Run: headless pygame with SDL's dummy video driver; simulated clock (each Clock.tick advances the game by its frame time, no real sleeping); random seed 0; keys injected as events and as key.get_pressed() state; no mouse input.
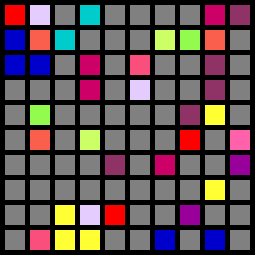
Frame 1 of 4 · flips 1–60 · no input
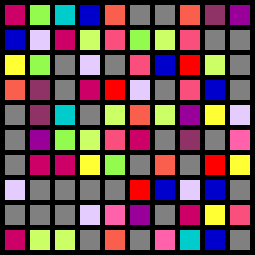
Frame 2 of 4 · flips 61–180 · tapped SPACE, RETURN · held RIGHT (→), D
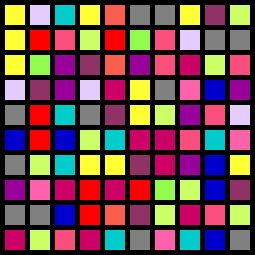
Frame 3 of 4 · flips 181–300 · held DOWN (↓), S
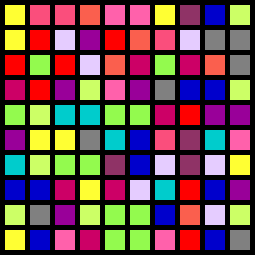
Frame 4 of 4 · flips 301–420 · held LEFT (←), A, UP (↑), W

The pygame program that drew these frames:

import pygame
import random
import time


#Width and Height of each cell
WIDTH = 20
HEIGHT = 20
 
#margin between each cell
MARGIN = 5
 
#creates the grid
grid = []
for row in range(10):
    grid.append([])
    for column in range(10):
        grid[row].append(0)  

#background color 
bg=(0,0,0)


pygame.init()
 
# Set the HEIGHT and WIDTH of the screen
WINDOW_SIZE = [255, 255]
screen = pygame.display.set_mode(WINDOW_SIZE)
 
# Set title of screen
pygame.display.set_caption("RanColor")
 
done = False

 
# -------- Main Program Loop -----------
while not done:
    for event in pygame.event.get():  # User did something
        if event.type == pygame.QUIT:  # If user clicked close
            done = True  # Flag that we are done so we exit this loop

    
    for i in range(1):
        #random cell
        y=random.randint(0,9)
        u=random.randint(0,9)
        #a set of colors for the program to choose. True random values were
        #not used becuase otherwise 2 colors could be smiliar and the eye
        #could not notice the diferance between 2 cells
        a=(204,0,102)
        s=(153,0,153)
        d=(0,204,204)
        f=(147,250,78)
        g=(255,255,51)
        h=(250,95,78)
        i=(78,235,250)
        j=(250,78,124)
        k=(143,51,102)
        l=(255,0,0)
        z=(0,0,204)
        x=(255,97,171)
        c=(204,255,102)
        v=(229,204,255)
        #makes the tick wait
        time.sleep(0.1)
        #selects the cell
        grid[y][u] = random.randint(1,14)
                
       
    #screen and cell background
    screen.fill(bg)
    cell=(128,128,128)
    #draw grid
    for row in range(10):
        for column in range(10):
            color = cell
            if grid[row][column] == 1:
                color = a
            if grid[row][column] == 2:
                color = s
            if grid[row][column] == 3:
                color = d
            if grid[row][column] == 4:
                color = f
            if grid[row][column] == 5:
                color = g
            if grid[row][column] == 6:
                color = h
            if grid[row][column] == 7:
                color = j
            if grid[row][column] == 8:
                color = k
            if grid[row][column] == 9:
                color = l
            if grid[row][column] == 10:
                color = z
            if grid[row][column] == 11:
                color = x
            if grid[row][column] == 12:
                color = c
            if grid[row][column] == 13:
                color = v
            pygame.draw.rect(screen,
                             color,
                             [(MARGIN + WIDTH) * column + MARGIN,
                              (MARGIN + HEIGHT) * row + MARGIN,
                              WIDTH,
                              HEIGHT])
 

    #screen update
    pygame.display.update()

pygame.quit()
